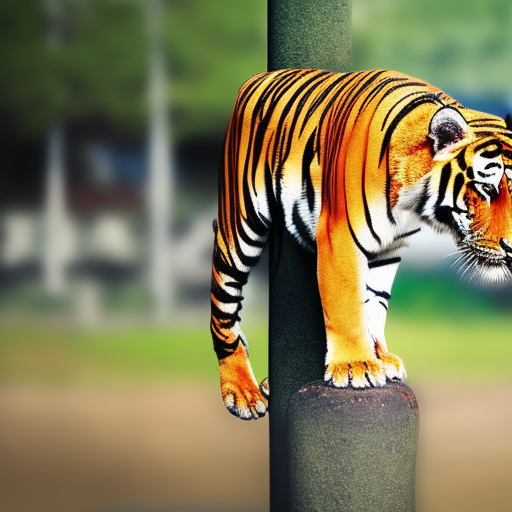
Generation parameters embedded in this image by AUTOMATIC1111 Stable Diffusion web UI or a fork of it (Forge, ...) (PNG 'parameters' text chunk):
tiger sitting on a pole
Steps: 20, Sampler: Euler a, CFG scale: 7, Seed: 163758952, Size: 512x512, Model hash: 4c86efd062, Model: SDv1-5